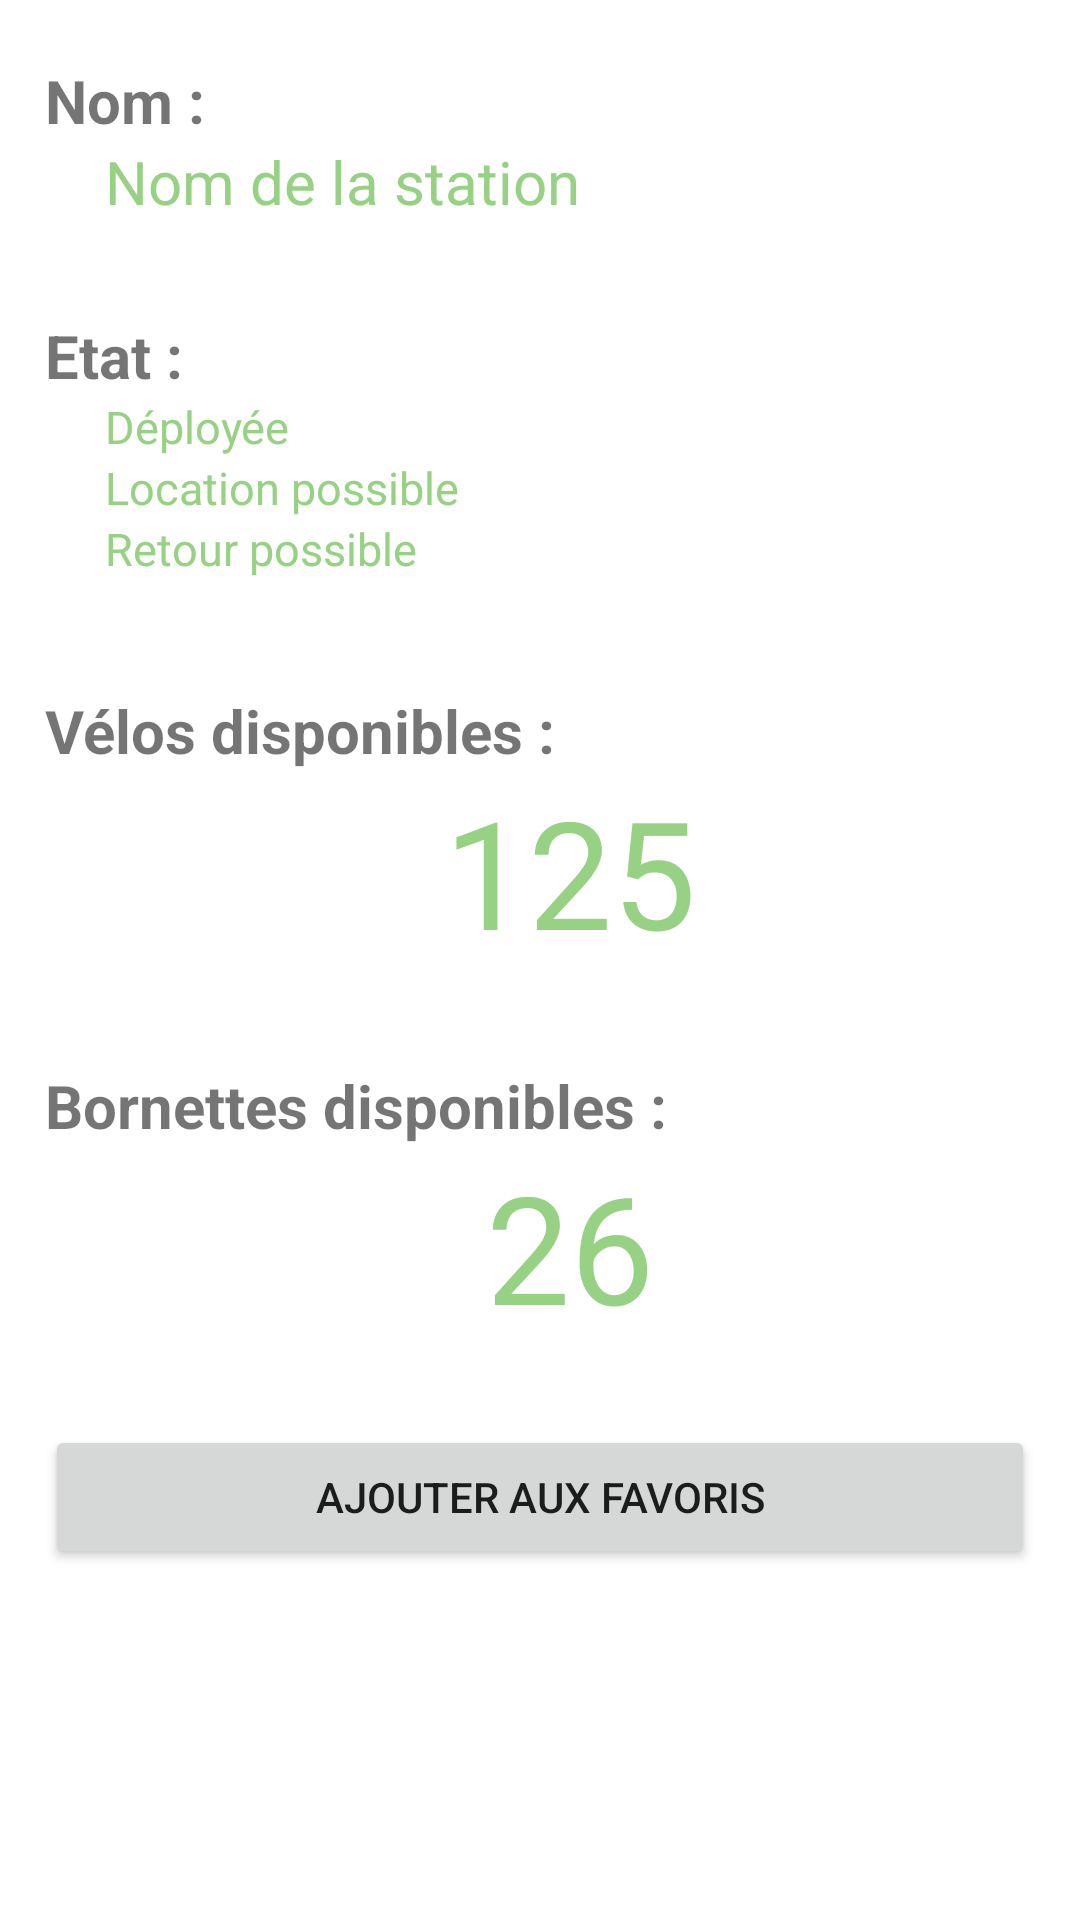

Layout XML and referenced resources for this Android screen:
<!-- AndroidManifest.xml: application theme Theme.Projet -->
<!-- res/layout/activity_details.xml -->
<?xml version="1.0" encoding="utf-8"?>
<LinearLayout xmlns:android="http://schemas.android.com/apk/res/android"
    xmlns:app="http://schemas.android.com/apk/res-auto"
    xmlns:tools="http://schemas.android.com/tools"
    android:layout_width="match_parent"
    android:layout_height="match_parent"
    android:background="@color/background"
    android:orientation="vertical"
    tools:context=".DetailsActivity">

    <LinearLayout
        android:layout_width="330dp"
        android:layout_height="match_parent"
        android:layout_gravity="center"
        android:orientation="vertical">

        <LinearLayout
            android:layout_width="330dp"
            android:layout_height="80dp"
            android:layout_gravity="center"
            android:layout_marginTop="20dp"
            android:orientation="vertical">

            <TextView
                android:layout_width="match_parent"
                android:layout_height="wrap_content"
                android:text="@string/station_name"
                android:textSize="20dp" />

            <TextView
                android:id="@+id/name_textView"
                android:layout_width="match_parent"
                android:layout_height="wrap_content"
                android:paddingLeft="20dp"
                android:text="Nom de la station"
                android:textColor="@color/green"
                android:textSize="20dp" />
        </LinearLayout>

        <LinearLayout
            android:layout_width="330dp"
            android:layout_height="120dp"
            android:layout_gravity="center"
            android:layout_marginTop="5dp"
            android:orientation="vertical">

            <TextView
                android:layout_width="match_parent"
                android:layout_height="wrap_content"
                android:text="@string/station_status"
                android:textSize="20dp" />

            <TextView
                android:id="@+id/is_installed_textView"
                android:layout_width="match_parent"
                android:layout_height="wrap_content"
                android:paddingLeft="20dp"
                android:text="Déployée"
                android:textColor="@color/green"
                android:textSize="15dp" />

            <TextView
                android:id="@+id/is_renting_textView"
                android:layout_width="match_parent"
                android:layout_height="wrap_content"
                android:paddingLeft="20dp"
                android:text="Location possible"
                android:textColor="@color/green"
                android:textSize="15dp" />

            <TextView
                android:id="@+id/is_returning_textView"
                android:layout_width="match_parent"
                android:layout_height="wrap_content"
                android:paddingLeft="20dp"
                android:text="Retour possible"
                android:textColor="@color/green"
                android:textSize="15dp" />
        </LinearLayout>

        <LinearLayout
            android:layout_width="330dp"
            android:layout_height="120dp"
            android:layout_gravity="center"
            android:layout_marginTop="5dp"
            android:orientation="vertical">

            <TextView
                android:layout_width="match_parent"
                android:layout_height="wrap_content"
                android:text="@string/station_numBikesAvailable"
                android:textSize="20dp" />

            <TextView
                android:id="@+id/numBikesAvailable_textView"
                android:layout_width="match_parent"
                android:layout_height="wrap_content"
                android:paddingLeft="20dp"
                android:text="125"
                android:textAlignment="center"
                android:textColor="@color/green"
                android:textSize="50dp" />
        </LinearLayout>

        <LinearLayout
            android:layout_width="330dp"
            android:layout_height="120dp"
            android:layout_gravity="center"
            android:layout_marginTop="5dp"
            android:orientation="vertical">

            <TextView
                android:layout_width="match_parent"
                android:layout_height="wrap_content"
                android:text="@string/station_numDocksAvailable"
                android:textSize="20dp" />

            <TextView
                android:id="@+id/numDocksAvailable_textView"
                android:layout_width="match_parent"
                android:layout_height="wrap_content"
                android:paddingLeft="20dp"
                android:text="26"
                android:textAlignment="center"
                android:textColor="@color/green"
                android:textSize="50dp" />
        </LinearLayout>

        <Button
            android:id="@+id/add_favori"
            android:layout_width="match_parent"
            android:layout_height="wrap_content"
            android:text="Ajouter aux favoris" />

    </LinearLayout>

</LinearLayout>
<!-- resources referenced by this layout -->
<resources>
  <color name="background">#FFFFFFFF</color>
  <color name="green">#97d184</color>
  <string name="station_name"><b>Nom :</b></string>
  <string name="station_numBikesAvailable"><b>Vélos disponibles :</b></string>
  <string name="station_numDocksAvailable"><b>Bornettes disponibles :</b></string>
  <string name="station_status"><b>Etat :</b></string>
  <style name="Theme.Projet" parent="Theme.MaterialComponents.DayNight.DarkActionBar">
          
          <item name="colorPrimary">@color/green</item>
          <item name="colorPrimaryVariant">@color/green</item>
          <item name="colorOnPrimary">@color/background</item>
          
          <item name="colorSecondary">@color/teal_200</item>
          <item name="colorSecondaryVariant">@color/teal_700</item>
          <item name="colorOnSecondary">@color/black</item>
          
          <item name="android:statusBarColor" tools:targetApi="l">?attr/colorPrimaryVariant</item>
          
      </style>
  <color name="teal_200">#FF03DAC5</color>
  <color name="teal_700">#FF018786</color>
  <color name="black">#FF000000</color>
</resources>
